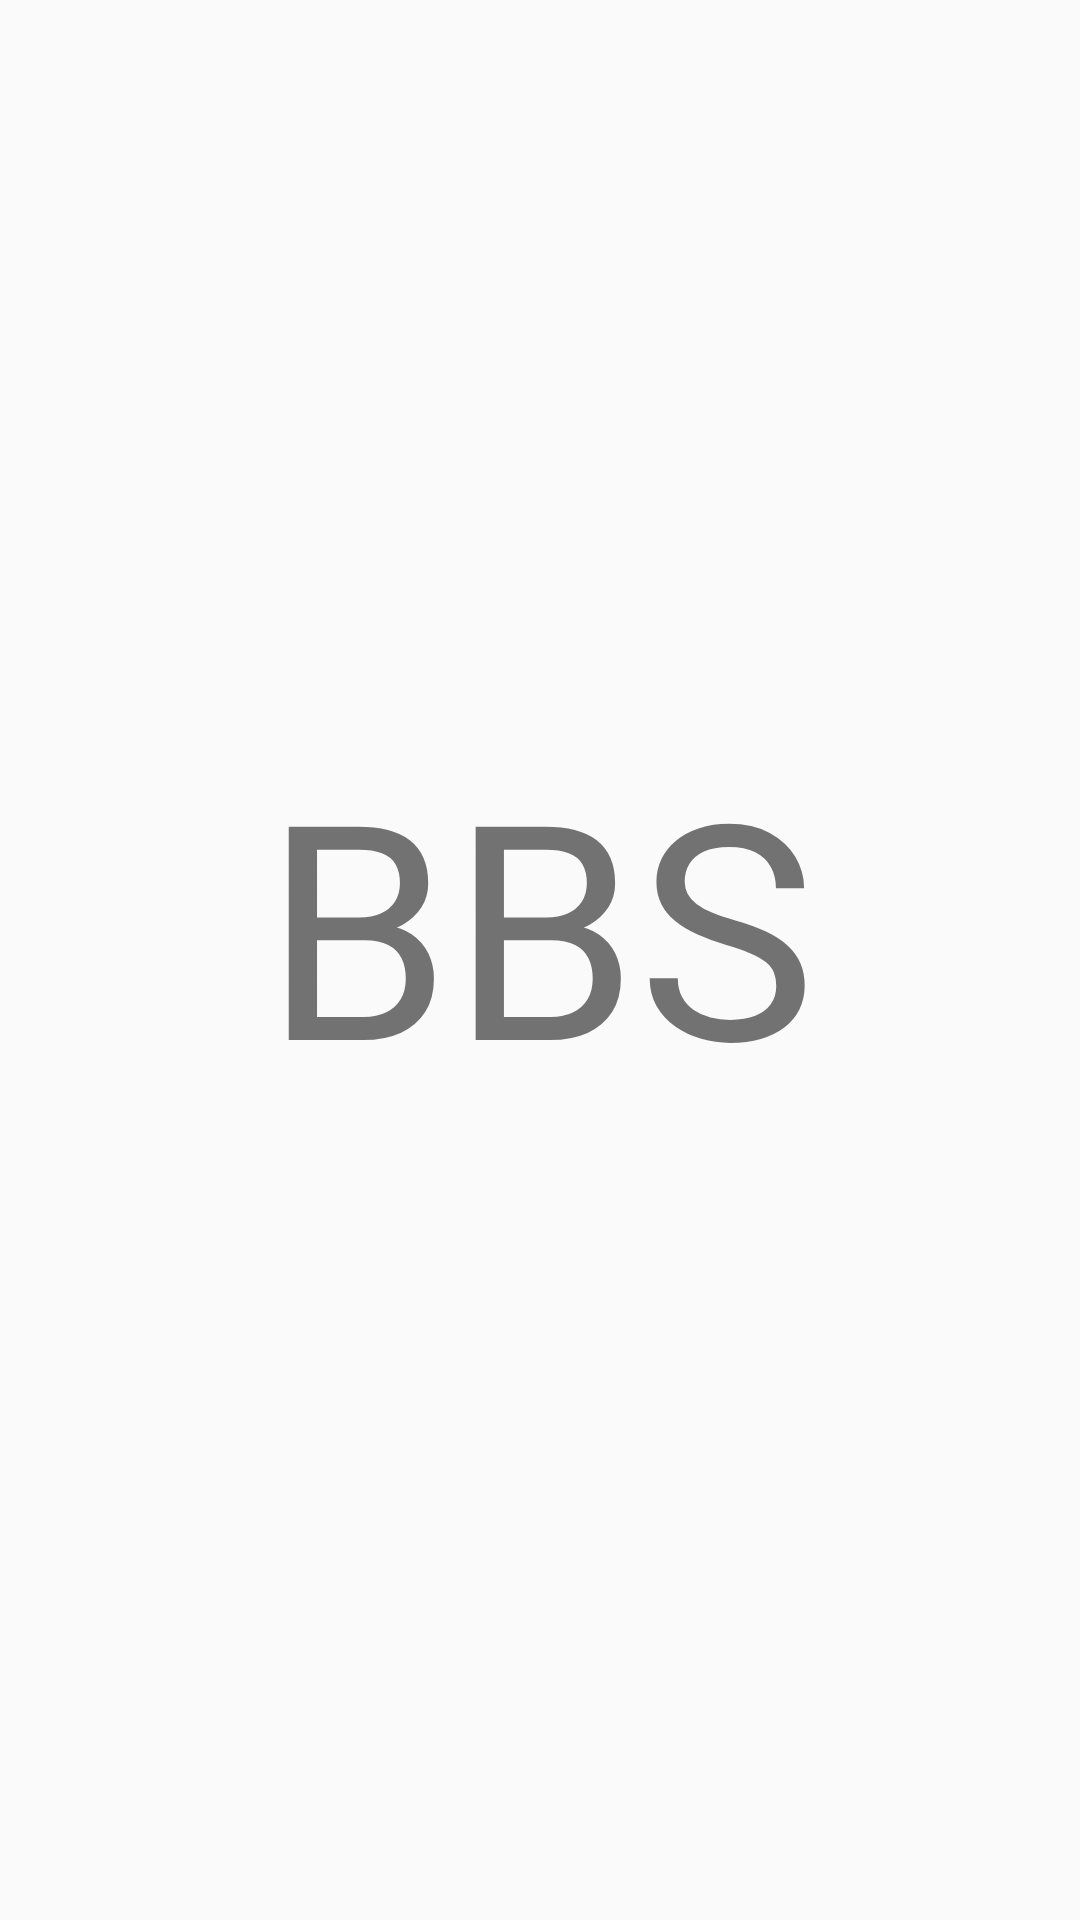

Reconstruct the res/layout file that produces this screen, plus the resources it refers to.
<!-- AndroidManifest.xml: application theme Theme.AppCompat.Light.NoActionBar -->
<!-- res/layout/activity_bbs.xml -->
<?xml version="1.0" encoding="utf-8"?>
<RelativeLayout xmlns:android="http://schemas.android.com/apk/res/android"
    xmlns:tools="http://schemas.android.com/tools"
    android:id="@+id/activity_bbs"
    android:layout_width="match_parent"
    android:layout_height="match_parent"
    android:paddingBottom="@dimen/activity_vertical_margin"
    android:paddingLeft="@dimen/activity_horizontal_margin"
    android:paddingRight="@dimen/activity_horizontal_margin"
    android:paddingTop="@dimen/activity_vertical_margin"
    tools:context="jordan.despair.com.despair.BBSActivity">

    <TextView
        android:textSize="100sp"
        android:text="@string/bbs"
        android:layout_width="wrap_content"
        android:layout_height="wrap_content"
        android:layout_alignParentTop="true"
        android:layout_centerHorizontal="true"
        android:layout_marginTop="225dp"
        android:id="@+id/textView" />
</RelativeLayout>
<!-- resources referenced by this layout -->
<resources>
  <dimen name="activity_horizontal_margin">16dp</dimen>
  <dimen name="activity_vertical_margin">16dp</dimen>
  <string name="bbs">BBS</string>
</resources>
